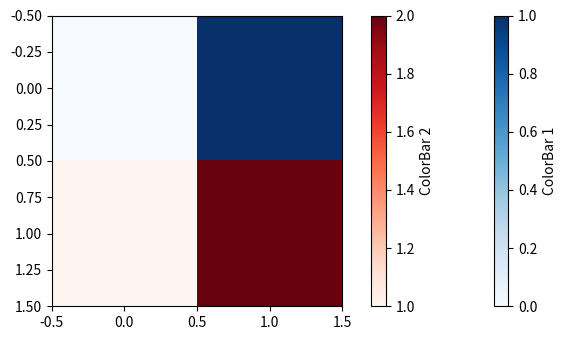

Write Python code to recreate this figure.
import matplotlib.pyplot as plt
import numpy as np

plt.rcParams["figure.figsize"] = [7.50, 3.50]
plt.rcParams["figure.autolayout"] = True

img = np.random.randint(-10, 10, (5, 5))
test = [[0, 1], [1, 2]]
maskArr = np.ma.masked_array(test, mask=[[0, 0], [1, 1]])
maskArr2 = np.ma.masked_array(test, mask=[[1, 1], [0, 0]])
data1 = np.ma.masked_array(test, test == [-5])
data2 = np.ma.masked_array(test, any(2 in test for x in test))
#data2 = np.ma.masked_array(img, img < 0)

fig, ax = plt.subplots()

img1 = ax.imshow(maskArr, cmap="Blues")
img2 = ax.imshow(maskArr2, cmap="Reds")

bar1 = plt.colorbar(img1)
bar2 = plt.colorbar(img2)

bar1.set_label('ColorBar 1')
bar2.set_label('ColorBar 2')

plt.show()